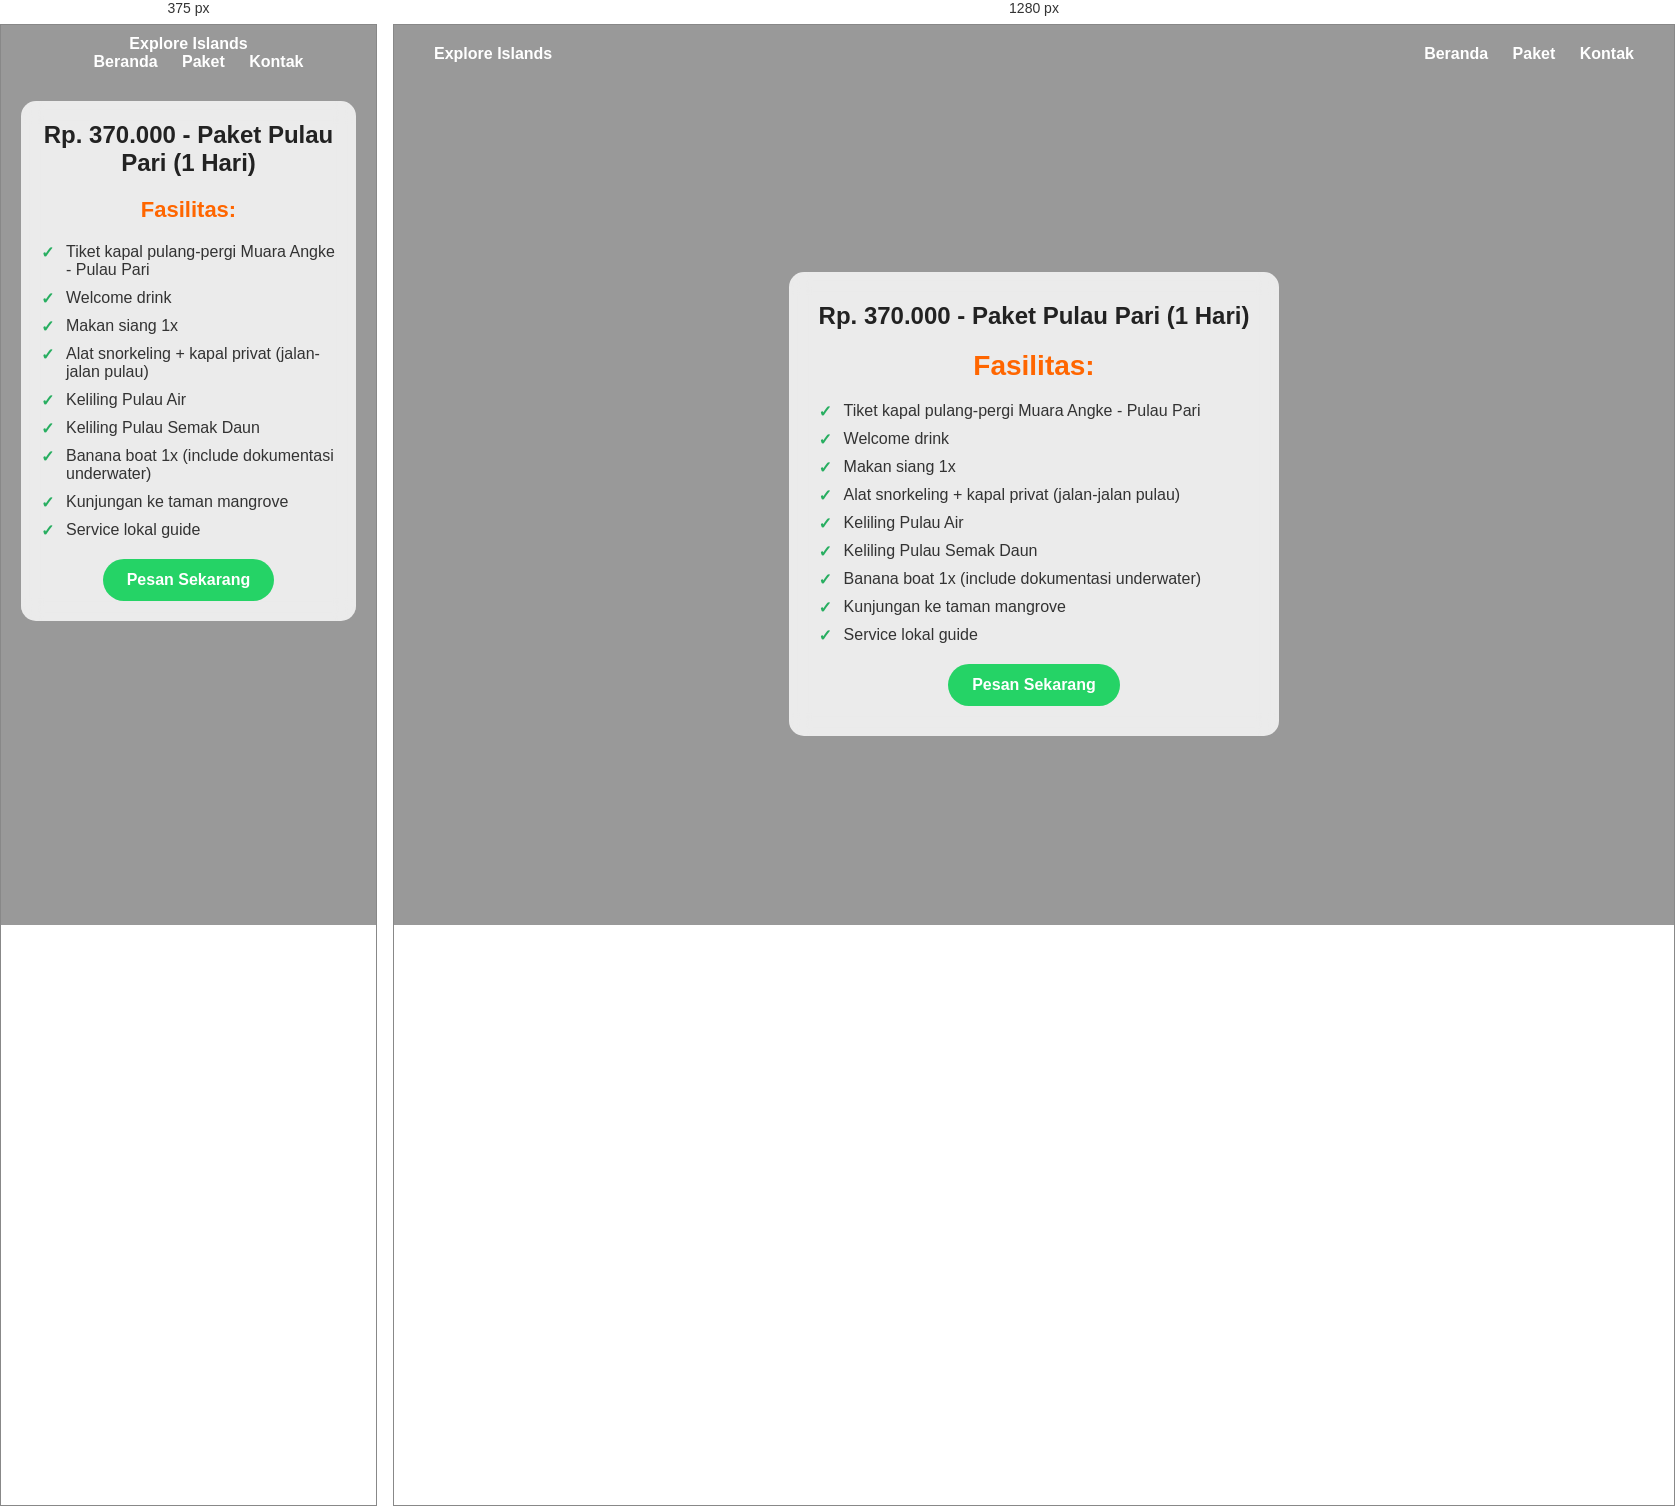
Rendered at 375 px and 1280 px, left to right.

<!-- file: pari.html -->
<!DOCTYPE html>
<html lang="id">
<head>
  <meta charset="UTF-8" />
  <meta name="viewport" content="width=device-width, initial-scale=1.0" />
  <title>Paket Pulau Pramuka</title>
  <link href="https://fonts.googleapis.com/css2?family=Poppins:wght@400;600;700&display=swap" rel="stylesheet">
 <link rel="stylesheet" type="text/css" href="stile.css">
</head>
<body>
  <div class="hero">
    <div class="overlay"></div>
    <nav>
      <div>Explore Islands</div>
      <div>
        <a href="../index.html">Beranda</a>
        <a href="../paket/harapan.html">Paket</a>
        <a href="../index.html#contact_us">Kontak</a>
      </div>
    </nav>

    <div class="container">
      <div class="price">Rp. 370.000 - Paket Pulau Pari (1 Hari)</div>
      <h1>Fasilitas:</h1>
      <ul>
        <li>Tiket kapal pulang-pergi Muara Angke - Pulau Pari</li>
        <li>Welcome drink</li>
        <li>Makan siang 1x</li>
        <li>Alat snorkeling + kapal privat (jalan-jalan pulau)</li>
        <li>Keliling Pulau Air</li>
        <li>Keliling Pulau Semak Daun</li>
        <li>Banana boat 1x (include dokumentasi underwater)</li>
        <li>Kunjungan ke taman mangrove</li>
        <li>Service lokal guide</li>
      </ul>
      <div class="button">
        <a href="../registrasi/form_pari.html" target="_blank">Pesan Sekarang</a>
      </div>
    </div>
  </div>
</body>
</html>


/* @media block from stile.css */
@media (max-width: 768px) {
      nav {
        flex-direction: column;
        align-items: center;
        padding: 10px 20px;
      }
      .container {
        margin: 20px;
        padding: 20px;
      }
      h1 {
        font-size: 22px;
      }
    }